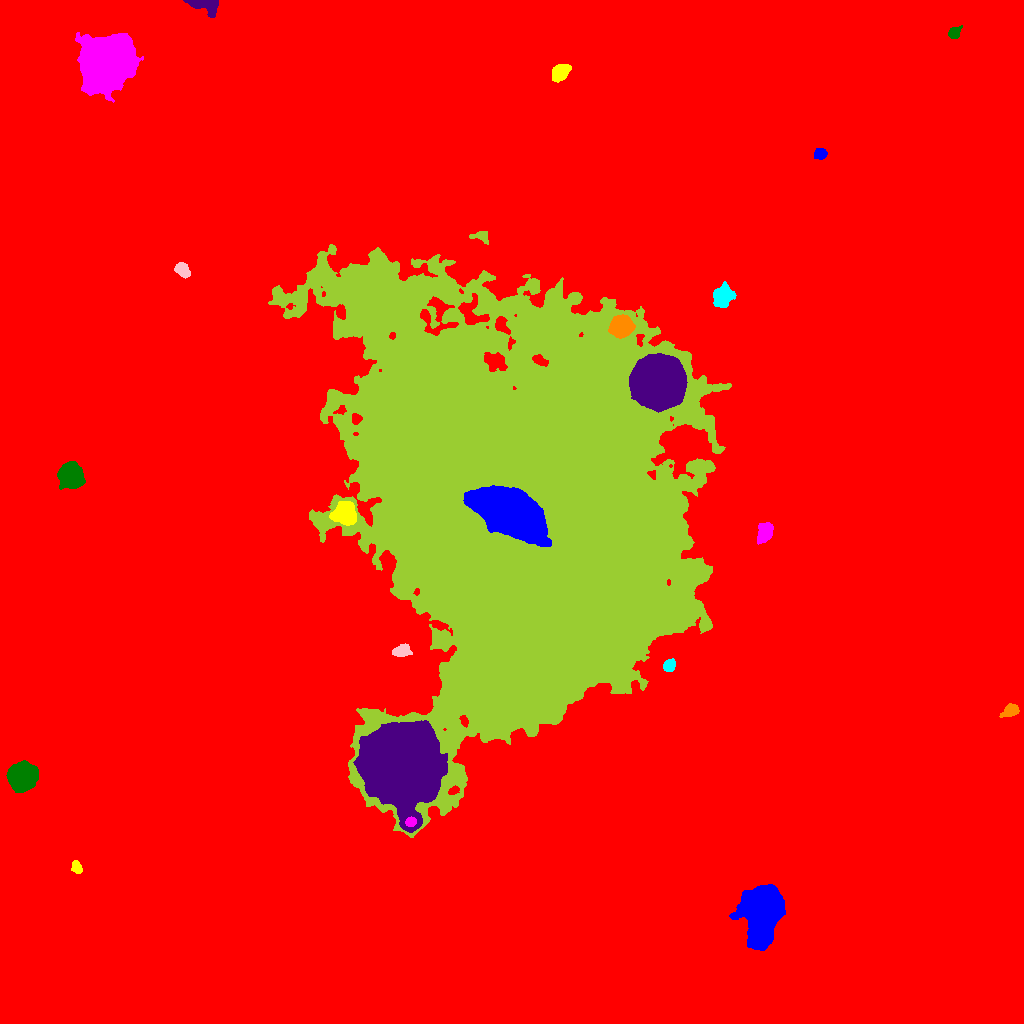

Source data for this figure (header and first rows):
ID, X, Y, A, B, theta, total_flux, mu_max, mu_median, mu_mean, R_fwhm, R_e, R10, R90, x_start, x_end, y_start, y_end, area, greylevel
0, 514.4, 537.4, 299.8, 298, 0.1933, 3000140, 73.0, 3.0, 3.345, 8.019, 250.6, 91.18, 416.4, 0, 1023, 0, 1023, 896802, 3.345
1, 762.1, 115.5, 10.95, 8.36, 1.418, 60695, 108.0, 13.0, 27.1, 11.33, 10.56, 4.297, 19.6, 729, 785, 73, 139, 2240, 37.1
2, 76.37, 156.2, 3.116, 2.314, -1.129, 548.0, 9.0, 4.0, 4.455, 4.146, 3.432, 1.382, 5.412, 71, 82, 150, 163, 123, 14.46
3, 410.8, 201.5, 2.53, 2.153, 0.2316, 861.0, 18.0, 9.0, 8.61, 4.107, 3.09, 1.262, 4.687, 405, 416, 197, 207, 100, 55.61
4, 22.7, 246.5, 6.38, 5.828, 0.5184, 10121, 34.0, 10.0, 12.83, 8.974, 7.715, 3.141, 12.64, 6, 38, 231, 263, 789, 22.83
5, 400.8, 259.2, 17.37, 15.68, -1.363, 356288, 235.0, 37.0, 53.6, 15.96, 19.92, 7.001, 34.73, 353, 447, 191, 303, 6647, 73.6
6, 1011, 312.8, 4.287, 2.701, 0.4387, 890.0, 12.0, 4.0, 4.611, 4.687, 3.949, 1.596, 6.507, 999, 1019, 306, 320, 193, 14.61
7, 669.5, 358.1, 3.016, 2.626, 1.045, 412.0, 6.0, 3.0, 2.861, 5.14, 3.613, 1.382, 5.585, 663, 675, 352, 365, 144, 13.86
8, 401.6, 372.3, 4.432, 2.847, 0.1937, 1048, 10.0, 5.0, 5.188, 5.997, 4.478, 1.784, 6.956, 392, 412, 367, 380, 202, 15.19
9, 523.9, 488, 107.4, 71.65, -1.288, 2774481, 153.0, 15.0, 21.65, 28.6, 91.8, 29.61, 161.7, 268, 731, 186, 779, 128176, 30.65
10, 199.8, 452.1, 5.026, 4.575, -1.138, 836.0, 7.0, 2.0, 2.229, 5.109, 5.293, 2.034, 8.813, 192, 211, 438, 463, 375, 13.23
11, 510.1, 511.1, 17.01, 8.569, -0.5113, 72119, 71.0, 16.0, 21.64, 15.56, 14.92, 5.89, 25.21, 463, 551, 477, 538, 3332, 91.64
12, 344.9, 510.1, 5.173, 5.085, -0.6808, 7463, 34.0, 13.0, 14.78, 8.038, 6.482, 2.646, 10.39, 329, 356, 498, 522, 505, 33.78
13, 764.7, 490.9, 4.859, 3.202, 1.134, 1193, 10.0, 4.0, 4.114, 6.482, 5.015, 1.954, 7.777, 757, 773, 479, 501, 290, 15.11
14, 70.5, 547.6, 5.476, 5.153, -1.115, 11861, 56.0, 15.0, 19.25, 7.506, 6.652, 2.646, 11.07, 57, 85, 534, 562, 616, 28.25
15, 658.8, 642.6, 10.16, 10.02, 0.1575, 135400, 224.0, 31.0, 50.45, 10.76, 11.87, 4.442, 22.08, 629, 687, 611, 670, 2684, 81.45
16, 621.4, 697.2, 4.897, 4.516, 0.2842, 11898, 67.0, 20.0, 24.79, 6.91, 5.997, 2.394, 9.723, 608, 635, 685, 709, 480, 51.79
17, 722.1, 726.3, 5.042, 4.113, 1.032, 2585, 17.0, 5.0, 6.399, 6.257, 5.528, 2.185, 9.219, 713, 736, 716, 742, 404, 16.4
18, 182.7, 753.4, 3.826, 2.883, -0.8137, 950.0, 11.0, 5.0, 4.948, 5.109, 4.26, 1.693, 6.555, 174, 190, 745, 761, 192, 14.95
19, 480.5, 786.9, 4.941, 2.814, -0.1539, 421.0, 5.0, 3.0, 2.716, 5.202, 3.989, 1.596, 6.077, 469, 488, 779, 792, 155, 12.72
20, 10.27, 792.7, 3.127, 2.278, -0.4676, 397.0, 6.0, 3.0, 3.054, 4.983, 3.385, 1.382, 5.262, 2, 15, 786, 798, 130, 14.05
21, 820.2, 869.6, 3.13, 2.64, 0.1025, 469.0, 7.0, 3.0, 3.449, 4.549, 3.742, 1.493, 5.726, 814, 827, 864, 875, 136, 13.45
22, 560.3, 951.2, 5.064, 3.338, 0.7029, 1240, 10.0, 4.0, 4.429, 6.482, 5.382, 2.111, 8.215, 552, 571, 941, 959, 280, 14.43
23, 105.6, 961.2, 10.43, 9.848, 0.8845, 123220, 227.0, 20.0, 39.72, 9.772, 11.71, 4.297, 22.02, 75, 143, 921, 991, 3102, 49.72
24, 954.2, 990.5, 2.972, 2.448, 0.686, 512.0, 10.0, 3.0, 3.683, 3.868, 3.29, 1.262, 5.352, 948, 962, 985, 998, 139, 14.68
25, 203.6, 1019, 7.865, 3.388, -0.2517, 2212, 20.0, 6.0, 6.506, 4.787, 5.202, 1.954, 8.686, 183, 218, 1006, 1023, 340, 16.51
